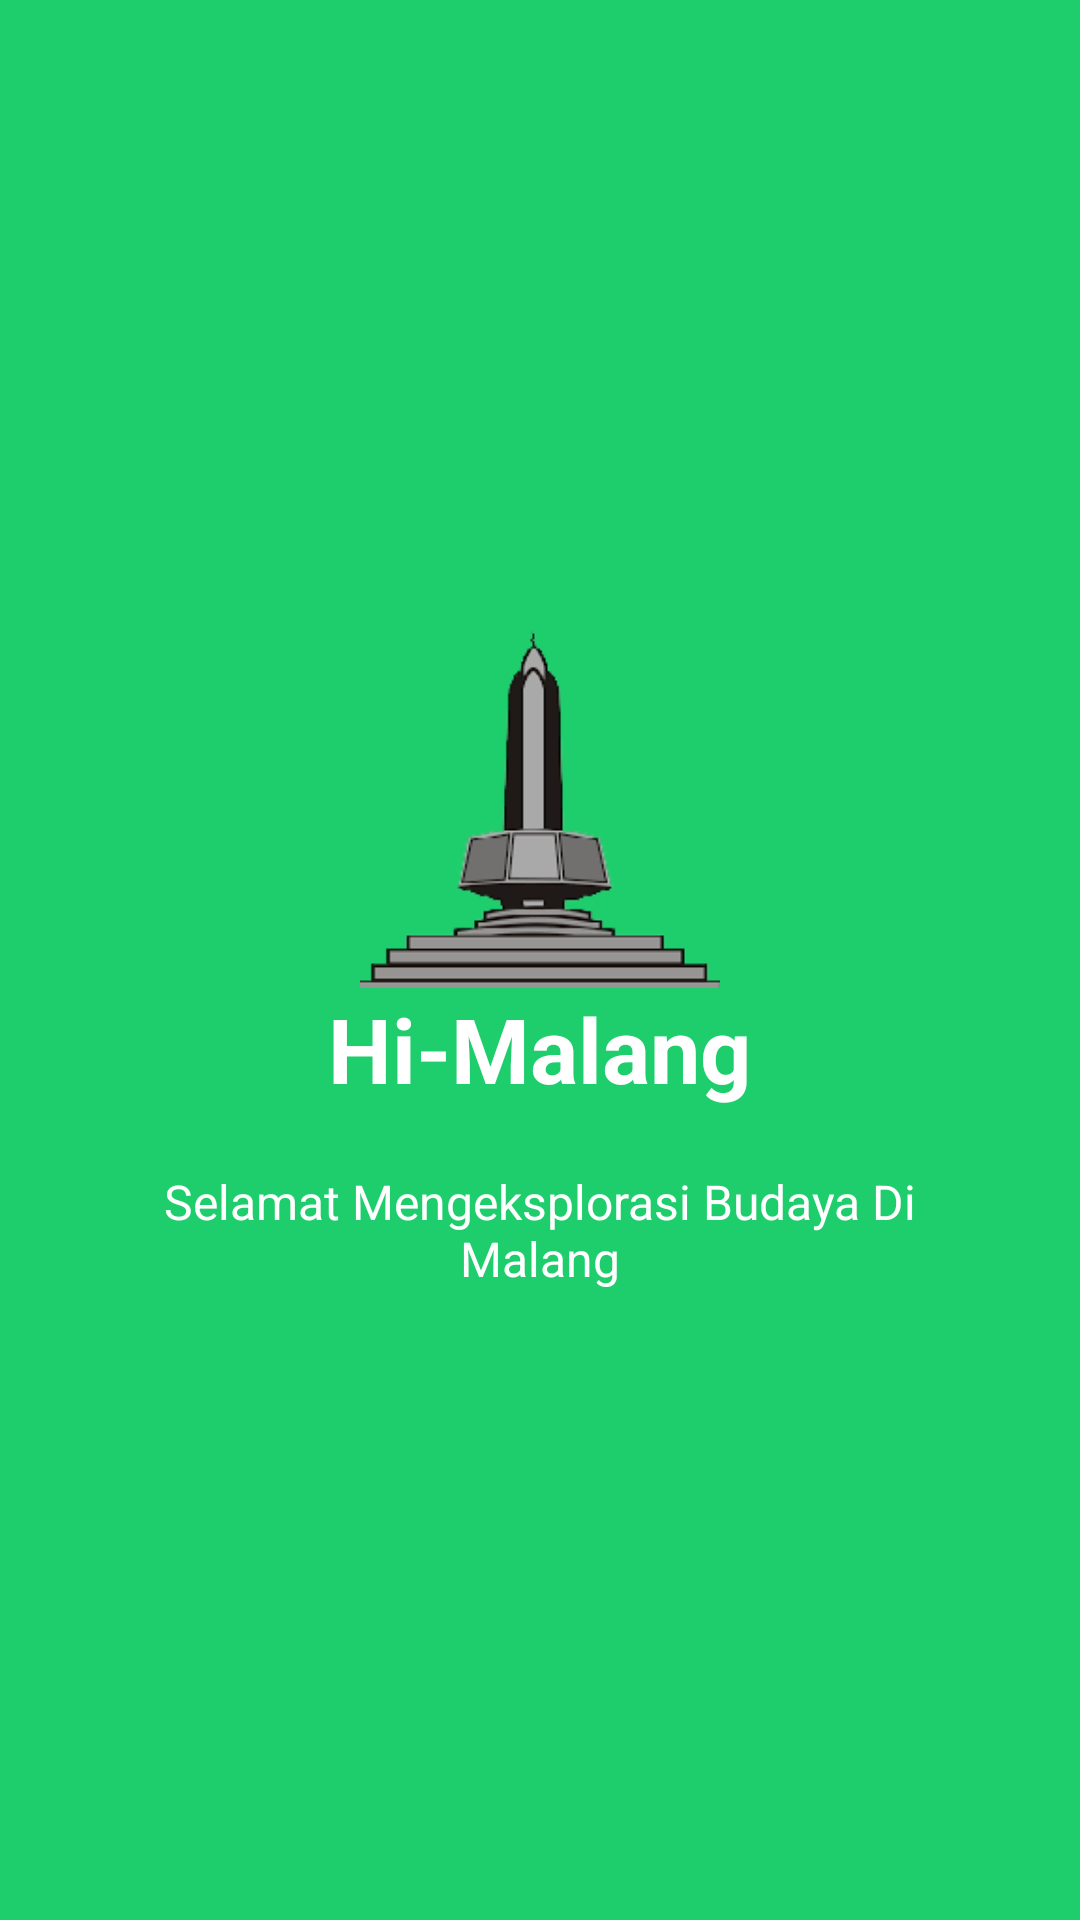

Produce the Android XML layout that renders to this screen, including the resource entries it uses.
<!-- AndroidManifest.xml: application theme AppTheme -->
<!-- res/layout/slide4.xml -->
<?xml version="1.0" encoding="utf-8"?>
<RelativeLayout xmlns:android="http://schemas.android.com/apk/res/android"
    android:layout_width="match_parent"
    android:layout_height="match_parent"
    android:background="@color/bg_screen4">

    <LinearLayout
        android:layout_width="wrap_content"
        android:layout_height="wrap_content"
        android:layout_centerInParent="true"
        android:gravity="center_horizontal"
        android:orientation="vertical">

        <ImageView
            android:layout_width="@dimen/img_width_height"
            android:layout_height="@dimen/img_width_height"
            android:src="@drawable/tutu" />

        <TextView
            android:layout_width="wrap_content"
            android:layout_height="wrap_content"
            android:text="@string/slide_4_title"
            android:textColor="@android:color/white"
            android:textSize="@dimen/slide_title"
            android:textStyle="bold" />

        <TextView
            android:layout_width="wrap_content"
            android:layout_height="wrap_content"
            android:layout_marginTop="20dp"
            android:paddingLeft="@dimen/desc_padding"
            android:paddingRight="@dimen/desc_padding"
            android:text="@string/slide_4_desc"
            android:textAlignment="center"
            android:textColor="@android:color/white"
            android:textSize="@dimen/slide_desc" />

    </LinearLayout>

</RelativeLayout>
<!-- resources referenced by this layout -->
<resources>
  <color name="bg_screen4">#1ece6c</color>
  <dimen name="desc_padding">40dp</dimen>
  <dimen name="img_width_height">120dp</dimen>
  <dimen name="slide_desc">16dp</dimen>
  <dimen name="slide_title">30dp</dimen>
  <!-- drawable tutu: png bitmap (drawable-xxhdpi, 10236 bytes) -->
  <string name="slide_4_desc">Selamat Mengeksplorasi Budaya Di Malang </string>
  <string name="slide_4_title">Hi-Malang</string>
  <style name="AppTheme" parent="Theme.AppCompat.Light.NoActionBar">
          <item name="colorPrimary">@color/colorPrimary</item>
          <item name="colorPrimaryDark">@color/colorPrimaryDark</item>
          <item name="colorAccent">@color/colorAccent</item>
          <item name="windowActionBar">false</item>
          <item name="windowNoTitle">true</item>
      </style>
  <color name="colorPrimary">#FF5722</color>
  <color name="colorPrimaryDark">#f73b00</color>
  <color name="colorAccent">#2facb2</color>
</resources>
